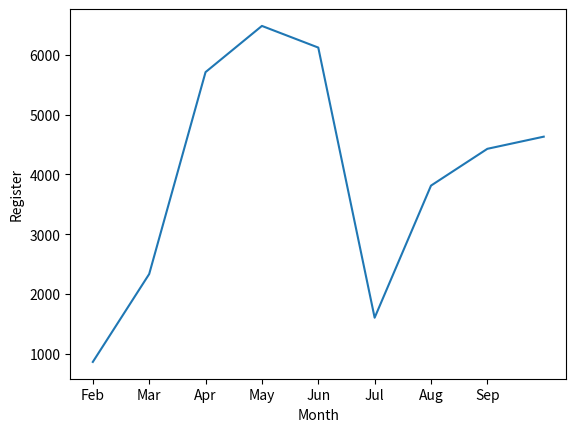

Source code (Python):
import matplotlib as mpl
import matplotlib.pyplot as plt
import numpy as np

# plt.rcParams["font.sans-serif"] = 'SimHei'
plt.rcParams["axes.unicode_minus"] = False

# config InlineBackend.figure_format = 'svg'

fig = plt.figure()
# fig = plt.figure(figsize=(10, 8))

# ax1 = fig.add_subplot(2, 2, 1)
# ax2 = fig.add_subplot(2, 2, 2)
# ax3 = fig.add_subplot(2, 2, 3)
# ax4 = fig.add_subplot(2, 2, 4)

ax1 = fig.add_subplot(1, 1, 1)
plt.xlabel("Month")
plt.ylabel("Register")

plt.xticks(np.arange(9), ["Jan", "Feb", "Mar",
                          "Apr", "May", "Jun",
                          "Jul", "Aug", "Sep"])

plt.yticks(np.arange(1000, 7000, 1000),
           ["1000", "2000", "3000",
            "4000", "5000", "6000"])

x = np.array([1, 2, 3, 4, 5, 6, 7, 8, 9])
y = np.array([866, 2335, 5710, 6482, 6120, 1605, 3813, 4428, 4631])

plt.plot(x, y)

# fig, axes = plt.subplots(2, 2)
#
# x = np.arange(6)
# y = np.arange(6)
#
# axes[0, 0].plot(x, y)
# axes[1, 1].bar(x, y)

plt.show()
